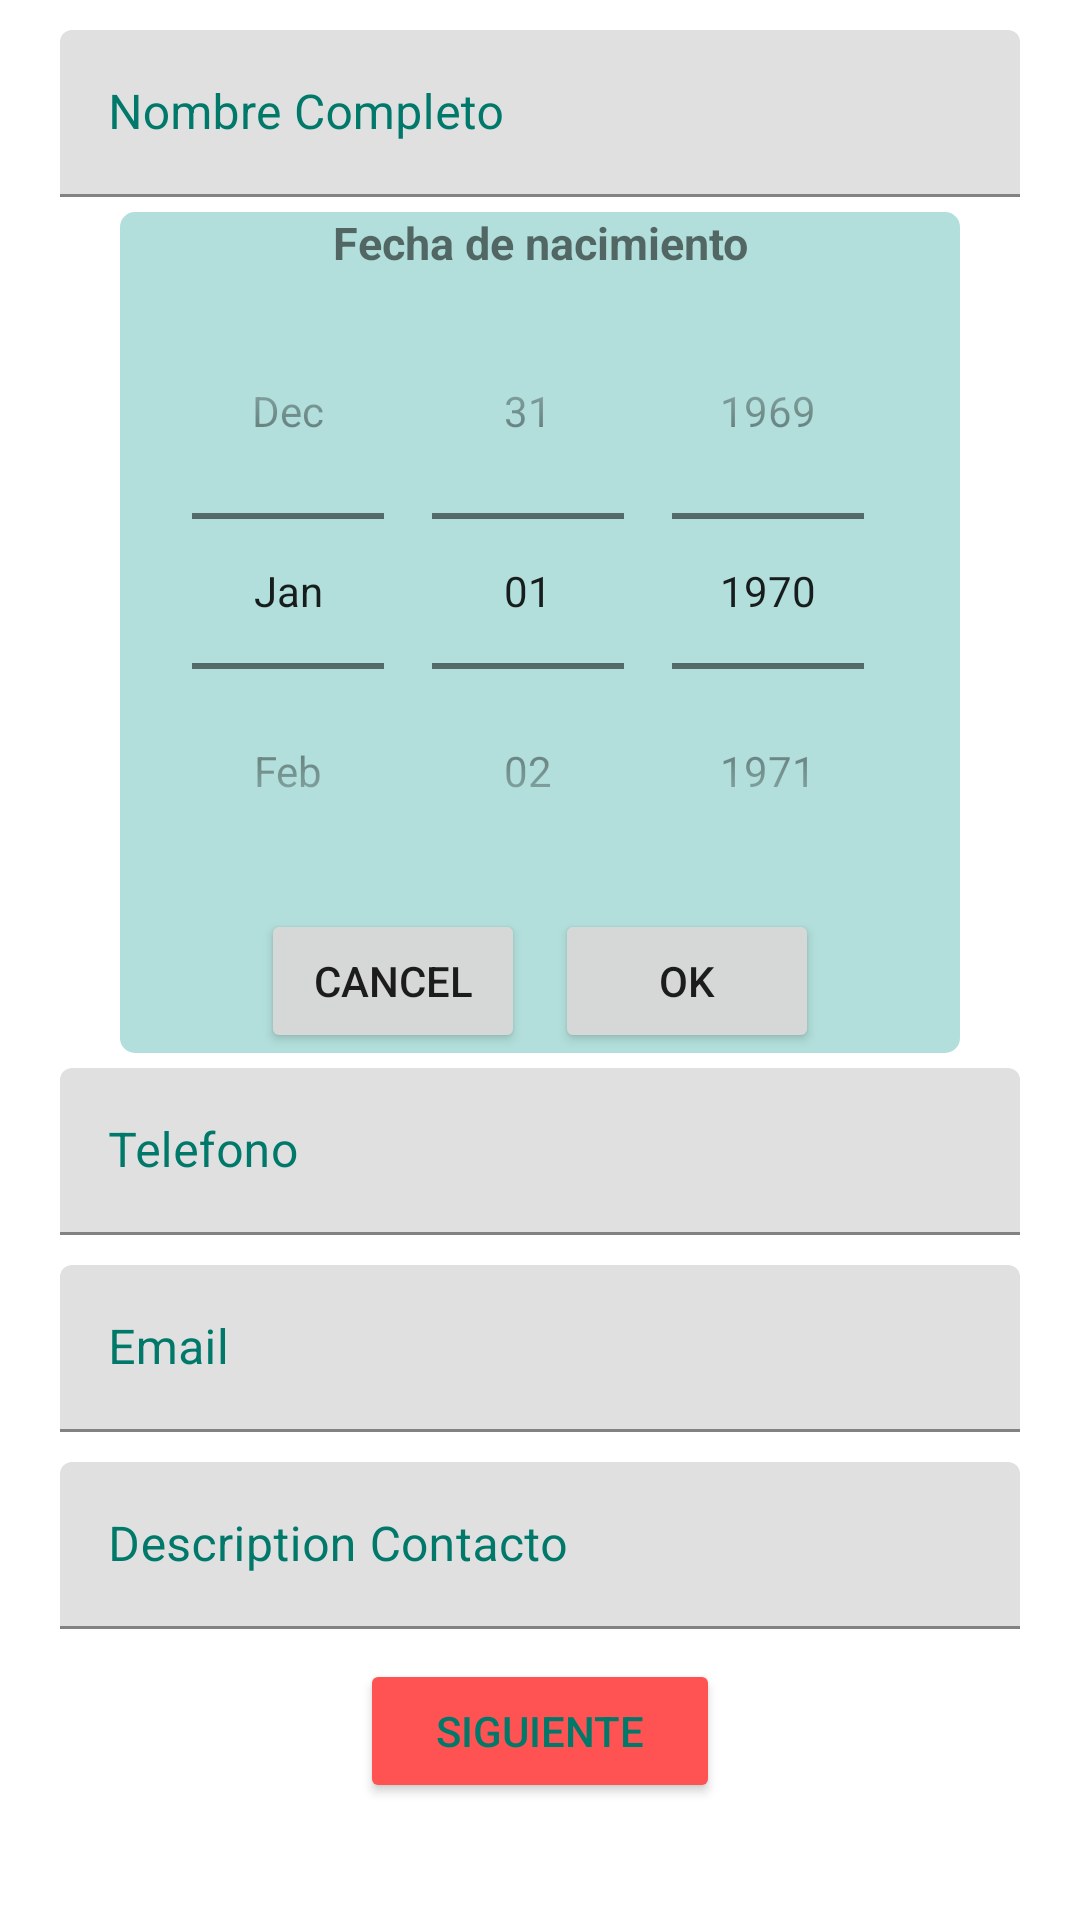

Here is an Android app screen rendered from its layout file. Give the layout XML and the strings, colors and styles it references.
<!-- AndroidManifest.xml: application theme Theme.AgendaContactos -->
<!-- res/layout/activity_main.xml -->
<?xml version="1.0" encoding="utf-8"?>
<androidx.constraintlayout.widget.ConstraintLayout xmlns:android="http://schemas.android.com/apk/res/android"
    xmlns:app="http://schemas.android.com/apk/res-auto"
    xmlns:tools="http://schemas.android.com/tools"
    android:layout_width="match_parent"
    android:layout_height="match_parent"
    tools:context=".MainActivity">
    <LinearLayout
        android:layout_width="match_parent"
        android:layout_height="match_parent"
        android:orientation="vertical">
        <com.google.android.material.textfield.TextInputLayout
            android:layout_width="match_parent"
            android:layout_height="wrap_content"
            android:layout_marginTop="10dp"
            android:layout_marginHorizontal="20dp"
            android:hint="@string/layout_nombre"
            android:textColorHint="@color/teal"
            android:id="@+id/nombreLayout"
            >
            <com.google.android.material.textfield.TextInputEditText
                android:layout_width="match_parent"
                android:layout_height="wrap_content"
                android:id="@+id/nombreInput"/>
        </com.google.android.material.textfield.TextInputLayout>

        <LinearLayout
            android:layout_width="match_parent"
            android:layout_height="wrap_content"
            android:orientation="vertical"
            android:background="@drawable/myrect"
            android:layout_marginTop="5dp"
            android:layout_marginHorizontal="40dp"
            android:id="@+id/LayoutSetView"

            >
            <TextView
                android:layout_width="match_parent"
                android:layout_height="wrap_content"
                android:text="@string/textDate"
                android:textStyle="bold"
                android:gravity="center"
                android:textSize="15dp"
                />
            <DatePicker
                android:layout_width="match_parent"
                android:layout_height="wrap_content"
                android:datePickerMode="spinner"
                android:calendarViewShown="false"
                android:id="@+id/datePicker"
                />
            <LinearLayout
                android:layout_width="wrap_content"
                android:layout_height="wrap_content"
                android:orientation="horizontal"
                android:layout_gravity="center"
                >
                <Button
                    android:layout_width="wrap_content"
                    android:layout_height="wrap_content"
                    android:text="@string/cancel"
                    android:layout_marginHorizontal="5dp"
                    android:id="@+id/cancelButton"
                    android:onClick="ActivateCancelButton"


                    />
                <Button
                    android:layout_width="wrap_content"
                    android:layout_height="wrap_content"
                    android:text="@string/Ok"
                    android:layout_marginHorizontal="5dp"
                    android:id="@+id/affimationButton"
                    android:onClick="ActivateOkButton"/>
            </LinearLayout>
        </LinearLayout>

        <com.google.android.material.textfield.TextInputLayout
            android:layout_width="match_parent"
            android:layout_height="wrap_content"
            android:layout_marginTop="5dp"
            android:layout_marginHorizontal="20dp"
            android:hint="@string/layout_telefono"
            android:textColorHint="@color/teal"
            android:id="@+id/telefonoLayout"
            >
            <com.google.android.material.textfield.TextInputEditText
                android:layout_width="match_parent"
                android:layout_height="wrap_content"
                android:id="@+id/telefonoInput"/>

        </com.google.android.material.textfield.TextInputLayout>
        <com.google.android.material.textfield.TextInputLayout
            android:layout_width="match_parent"
            android:layout_height="wrap_content"
            android:layout_marginTop="10dp"
            android:layout_marginHorizontal="20dp"
            android:hint="@string/layout_email"
            android:textColorHint="@color/teal"
            android:id="@+id/emailLayout"
            >
            <com.google.android.material.textfield.TextInputEditText
                android:layout_width="match_parent"
                android:layout_height="wrap_content"
                android:id="@+id/emailInput"/>

        </com.google.android.material.textfield.TextInputLayout>
        <com.google.android.material.textfield.TextInputLayout
            android:layout_width="match_parent"
            android:layout_height="wrap_content"
            android:layout_marginTop="10dp"
            android:layout_marginHorizontal="20dp"
            android:hint="@string/layout_description"
            android:textColorHint="@color/teal"
            android:id="@+id/descriptionLayout"
            >
            <com.google.android.material.textfield.TextInputEditText
                android:layout_width="match_parent"
                android:layout_height="wrap_content"
                android:id="@+id/descriptionInput"/>

        </com.google.android.material.textfield.TextInputLayout>

        <Button
            android:layout_width="match_parent"
            android:layout_height="wrap_content"
            android:text="@string/button_next"
            android:id="@+id/buttonNext"
            android:backgroundTint="@color/orange"
            android:layout_marginHorizontal="120dp"
            android:textColor="@color/teal"
            android:layout_marginTop="10dp"
            android:onClick="ActivateSiguienteButton"
            />

    </LinearLayout>


</androidx.constraintlayout.widget.ConstraintLayout>
<!-- resources referenced by this layout -->
<resources>
  <color name="orange">#FF5252</color>
  <color name="teal">#00796B</color>
  <!-- drawable myrect (drawable) -->
  <?xml version="1.0" encoding="utf-8"?>
  <shape xmlns:android="http://schemas.android.com/apk/res/android"
      android:shape="rectangle">
      <solid android:color="@color/teal_2"/>
      <corners android:radius="5dp"/>
  </shape>
  <string name="Ok">Ok</string>
  <string name="button_next">Siguiente</string>
  <string name="cancel">Cancel</string>
  <string name="layout_description">Description Contacto</string>
  <string name="layout_email">Email</string>
  <string name="layout_nombre">Nombre Completo</string>
  <string name="layout_telefono">Telefono</string>
  <string name="textDate">Fecha de nacimiento</string>
  <style name="Theme.AgendaContactos" parent="Theme.MaterialComponents.DayNight.DarkActionBar">
          
          <item name="colorPrimary">@color/teal</item>
          <item name="colorPrimaryVariant">@color/teal_1</item>
          <item name="colorOnPrimary">@color/teal_2</item>
          
          <item name="colorSecondary">@color/orange</item>
          <item name="colorSecondaryVariant">@color/teal_700</item>
          <item name="colorOnSecondary">@color/black</item>
          
          <item name="android:statusBarColor" tools:targetApi="l">?attr/colorPrimaryVariant</item>
          
      </style>
  <color name="teal_2">#B2DFDB</color>
  <color name="teal_1">#009688</color>
  <color name="teal_700">#FF018786</color>
  <color name="black">#FF000000</color>
</resources>
